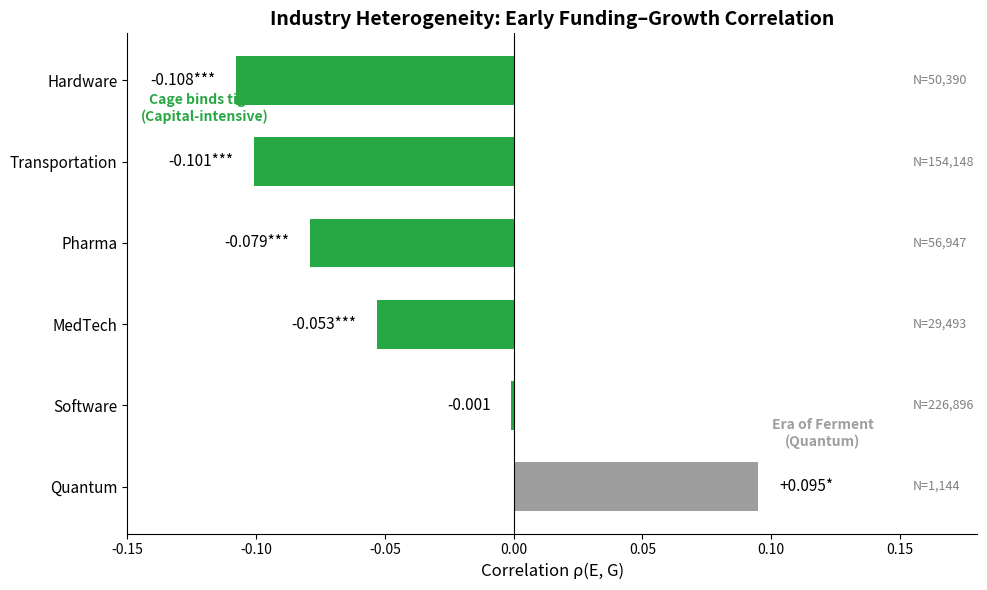

Generate this figure with matplotlib: (Note: this script raises an exception after producing the figure.)
#!/usr/bin/env python3
"""
Generate Ch4_Fig2_industry_rho.png
Industry Heterogeneity: Early Funding-Growth Correlation

Color scheme aligned with thesis macros:
- Green (ParadoxColor RGB 40,167,69): Industries showing the paradox (negative ρ)
- Gray: Quantum (the exception, positive ρ)
"""

import matplotlib.pyplot as plt
import numpy as np

# Data from thesis
industries = ['Quantum', 'Software', 'MedTech', 'Pharma', 'Transportation', 'Hardware']
correlations = [0.095, -0.001, -0.053, -0.079, -0.101, -0.108]
sample_sizes = [1144, 226896, 29493, 56947, 154148, 50390]
significance = ['*', '', '***', '***', '***', '***']

# Colors aligned with thesis color definitions
PARADOX_GREEN = '#28a745'  # RGB(40,167,69) - for industries showing the paradox
EXCEPTION_GRAY = '#9E9E9E'  # Gray for Quantum (the exception)

# Assign colors: Quantum gets gray, all others get green (paradox)
colors = [EXCEPTION_GRAY if ind == 'Quantum' else PARADOX_GREEN for ind in industries]

# Create figure
fig, ax = plt.subplots(figsize=(10, 6))

# Horizontal bar chart
y_pos = np.arange(len(industries))
bars = ax.barh(y_pos, correlations, color=colors, height=0.6, edgecolor='none')

# Add vertical line at x=0
ax.axvline(x=0, color='black', linewidth=0.8)

# Labels for each bar
for i, (corr, sig, n) in enumerate(zip(correlations, significance, sample_sizes)):
    # Correlation value with significance
    label = f'{corr:+.3f}{sig}'
    x_pos = corr + 0.008 if corr >= 0 else corr - 0.008
    ha = 'left' if corr >= 0 else 'right'
    ax.text(x_pos, i, label, va='center', ha=ha, fontsize=11, fontweight='medium')

    # Sample size on the right
    ax.text(0.155, i, f'N={n:,}', va='center', ha='left', fontsize=9, color='gray')

# Annotations
ax.annotate('Era of Ferment\n(Quantum)',
            xy=(0.095, 0), xytext=(0.12, 0.5),
            fontsize=10, color=EXCEPTION_GRAY, fontweight='bold',
            ha='center')

ax.annotate('Cage binds tight\n(Capital-intensive)',
            xy=(-0.108, 5), xytext=(-0.12, 4.5),
            fontsize=10, color=PARADOX_GREEN, fontweight='bold',
            ha='center')

# Formatting
ax.set_yticks(y_pos)
ax.set_yticklabels(industries, fontsize=11)
ax.set_xlabel('Correlation ρ(E, G)', fontsize=12)
ax.set_xlim(-0.15, 0.18)
ax.set_title('Industry Heterogeneity: Early Funding–Growth Correlation', fontsize=14, fontweight='bold')

# Remove spines
ax.spines['top'].set_visible(False)
ax.spines['right'].set_visible(False)

plt.tight_layout()
plt.savefig('/Users/<user>/golden-cage-thesis/strategic_ambiguity/empirics/src/scripts/paper_generation/papers_v7_sail/img_overleaf/Ch4_Fig2_industry_rho.png',
            dpi=300, bbox_inches='tight', facecolor='white')
plt.close()

print("Figure saved: Ch4_Fig2_industry_rho.png")
print("Color scheme: Green = Paradox industries, Gray = Quantum (exception)")
